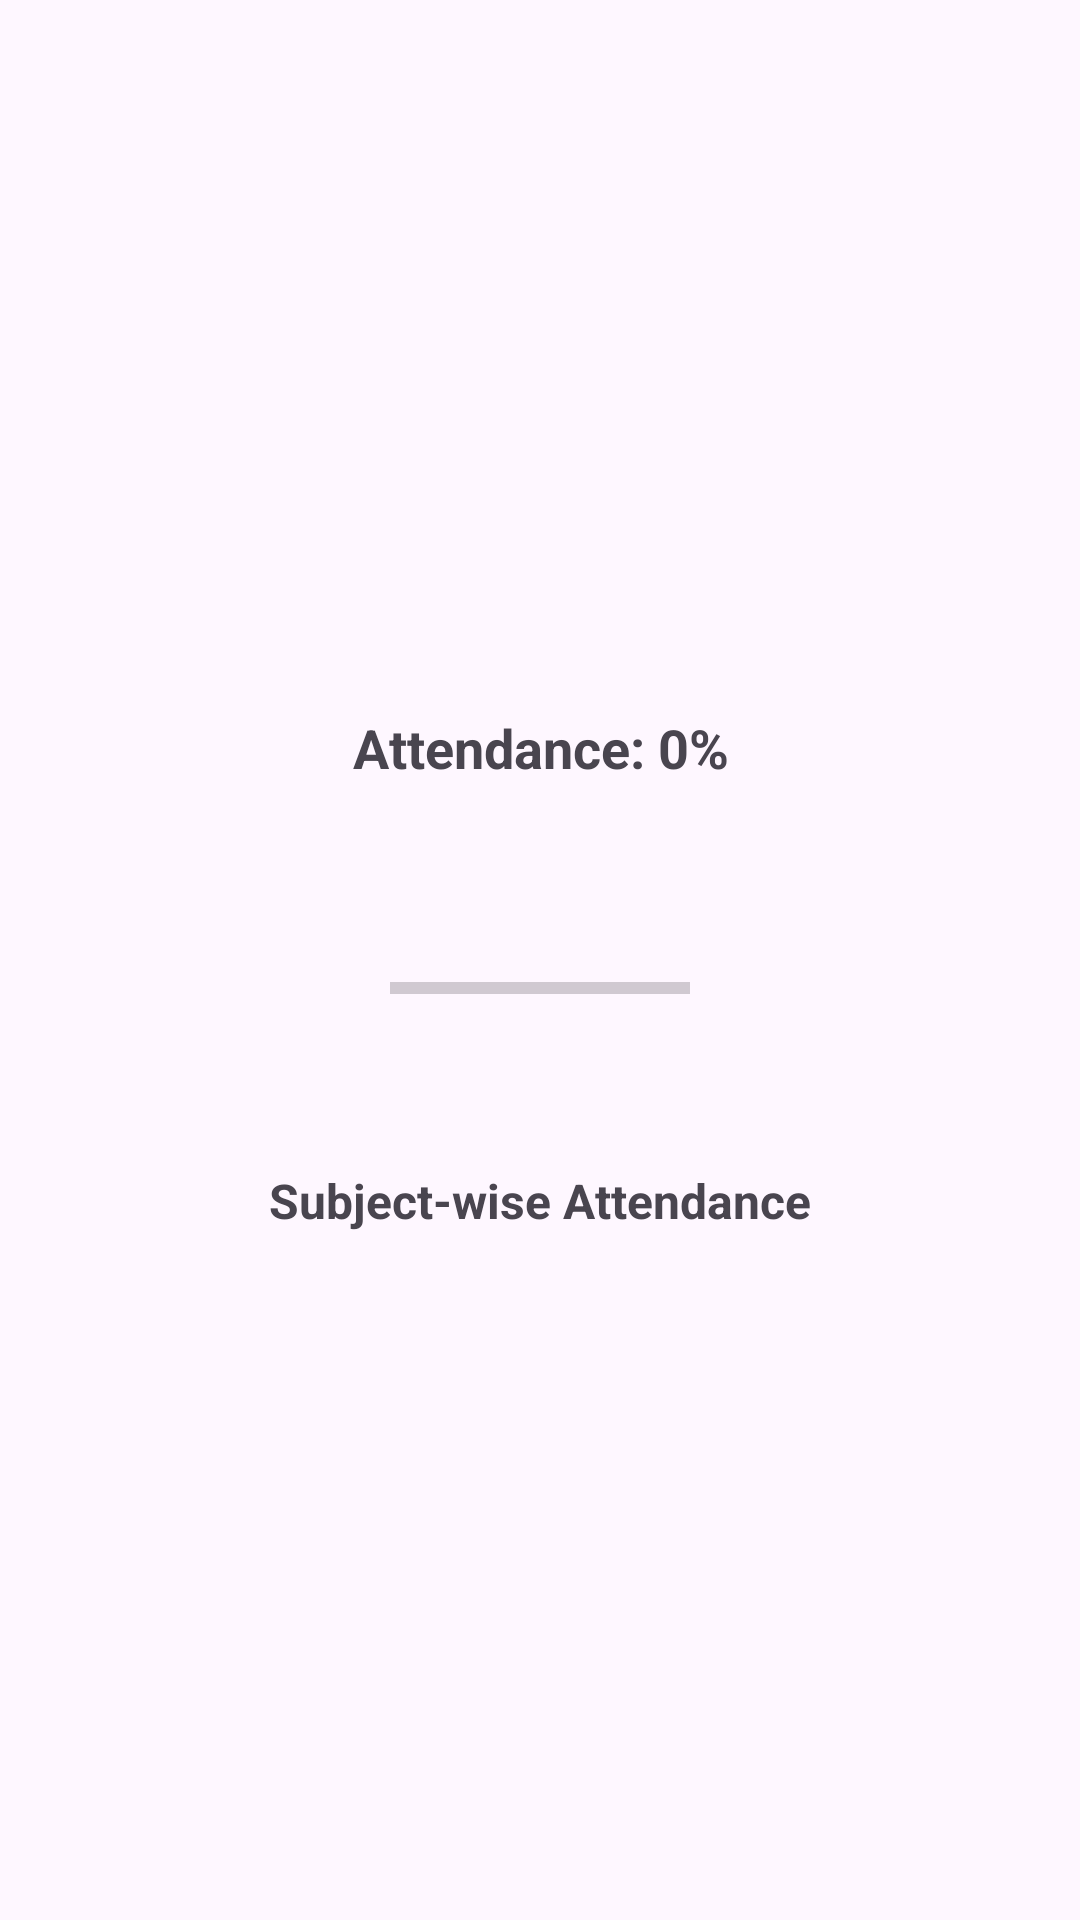

Produce the Android XML layout that renders to this screen, including the resource entries it uses.
<!-- AndroidManifest.xml: application theme Theme.Grade_management -->
<!-- res/layout/fragment_dashboard.xml -->
<?xml version="1.0" encoding="utf-8"?>
<LinearLayout xmlns:android="http://schemas.android.com/apk/res/android"
    xmlns:tools="http://schemas.android.com/tools"
    android:layout_width="match_parent"
    android:layout_height="match_parent"
    android:orientation="vertical"
    android:padding="16dp"
    android:gravity="center"
    tools:context=".ui.attendance.DashboardFragment">

    
    <TextView
        android:id="@+id/tvAttendanceSummary"
        android:layout_width="wrap_content"
        android:layout_height="wrap_content"
        android:text="Attendance: 0%"
        android:textSize="18sp"
        android:textStyle="bold"
        android:padding="8dp"
        android:gravity="center"/>

    
    <ProgressBar
        android:id="@+id/progressAttendance"
        android:layout_width="100dp"
        android:layout_height="100dp"
        style="@android:style/Widget.Material.ProgressBar.Horizontal"
        android:indeterminateOnly="false"
        android:max="100"
        android:progress="0"
        android:layout_gravity="center"
        android:layout_marginTop="10dp"/>

    
    <TextView
        android:layout_width="wrap_content"
        android:layout_height="wrap_content"
        android:text="Subject-wise Attendance"
        android:textSize="16sp"
        android:textStyle="bold"
        android:paddingTop="10dp"/>

    <androidx.recyclerview.widget.RecyclerView
        android:id="@+id/recyclerAttendance"
        android:layout_width="match_parent"
        android:layout_height="wrap_content"/>
</LinearLayout>
<!-- resources referenced by this layout -->
<resources>
  <style name="Theme.Grade_management" parent="Base.Theme.Grade_management" />
  <style name="Base.Theme.Grade_management" parent="Theme.Material3.DayNight.NoActionBar">
          
          
      </style>
</resources>
